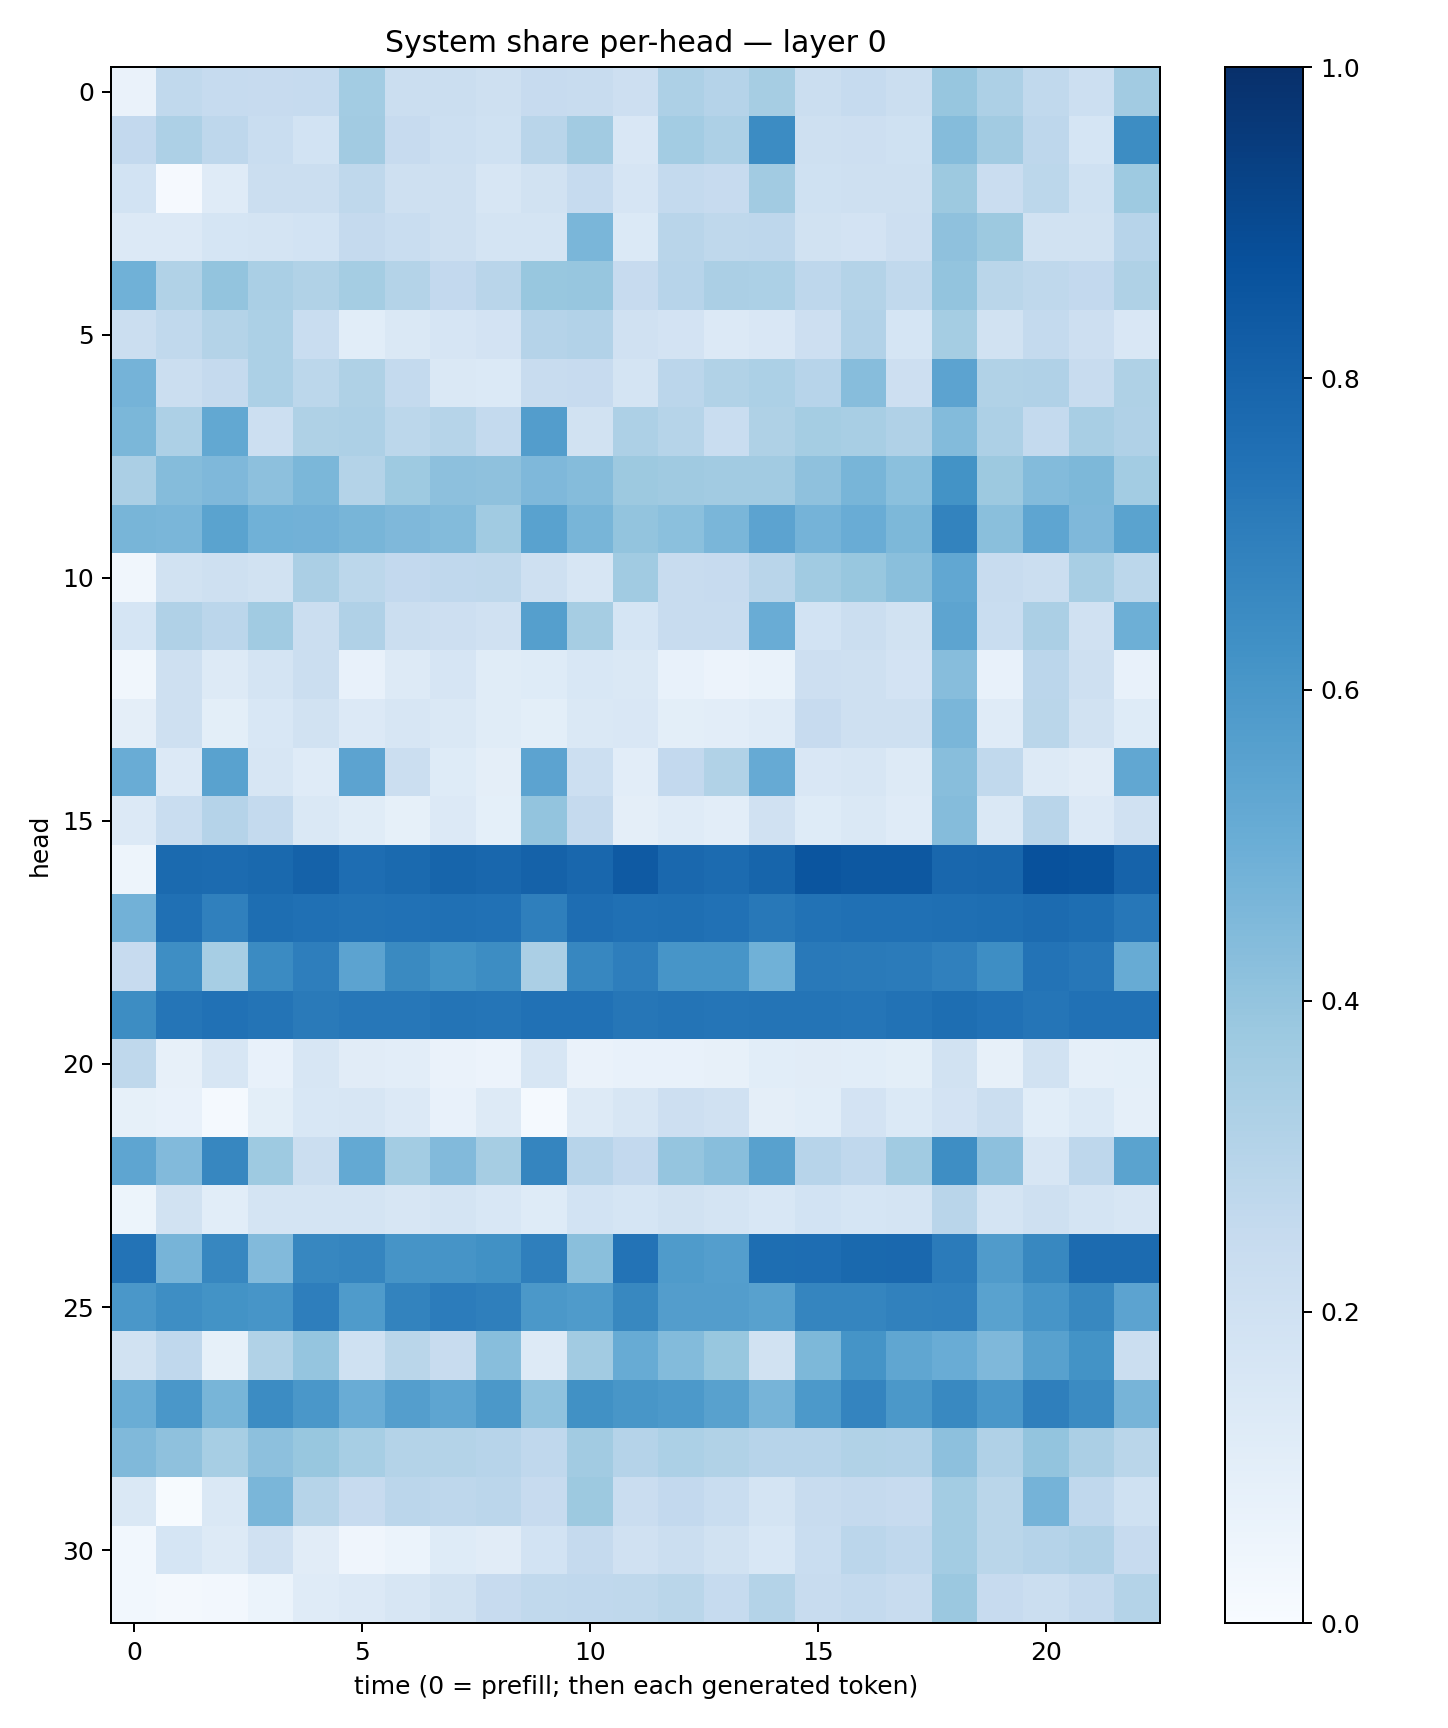

The file beside this chart, header and first rows:
0.06382205, 0.26417917, 0.2483927, 0.2432602, 0.24896377, 0.35648245, 0.22123049, 0.2219568, 0.2042698, 0.24342133, 0.24195872, 0.21439204, 0.32622764, 0.30465955, 0.35104412, 0.22348638, 0.2484469, 0.22093627, 0.39244157, 0.32547876, 0.26561758, 0.21833882, 0.3619555
0.2599, 0.3278, 0.2769, 0.231, 0.1846, 0.3612, 0.2428, 0.2178, 0.203, 0.2921, 0.3622, 0.1502, 0.3563, 0.3249, 0.6482, 0.204, 0.2125, 0.2027, 0.4337, 0.3629, 0.2751, 0.1689, 0.6426
0.1841, 0.009179, 0.1199, 0.2217, 0.2245, 0.2724, 0.2098, 0.2068, 0.1607, 0.1895, 0.2485, 0.1662, 0.2573, 0.243, 0.3613, 0.2026, 0.207, 0.2105, 0.3779, 0.2288, 0.2782, 0.1998, 0.3733
0.1364, 0.1344, 0.1688, 0.1753, 0.1863, 0.2514, 0.2333, 0.2106, 0.1779, 0.1787, 0.4629, 0.1382, 0.2896, 0.2719, 0.2761, 0.189, 0.1818, 0.2133, 0.4113, 0.3776, 0.1891, 0.1935, 0.2934
0.486, 0.3136, 0.3996, 0.3373, 0.3151, 0.354, 0.3079, 0.261, 0.2892, 0.3882, 0.3932, 0.245, 0.2963, 0.3329, 0.3296, 0.2765, 0.3083, 0.2654, 0.3985, 0.2887, 0.2727, 0.2596, 0.3209
0.224, 0.2643, 0.3068, 0.329, 0.2337, 0.1077, 0.1479, 0.1649, 0.1804, 0.3021, 0.3107, 0.1986, 0.1804, 0.136, 0.1522, 0.2121, 0.3113, 0.1712, 0.354, 0.1904, 0.2575, 0.2138, 0.1493
0.4764, 0.2238, 0.2505, 0.3284, 0.2806, 0.3205, 0.2548, 0.1445, 0.1379, 0.2409, 0.2459, 0.1747, 0.2822, 0.3162, 0.33, 0.2964, 0.4329, 0.2118, 0.5444, 0.3157, 0.3196, 0.2348, 0.323
0.4583, 0.3243, 0.5252, 0.2171, 0.3208, 0.3266, 0.2798, 0.3003, 0.2558, 0.571, 0.1878, 0.3242, 0.2979, 0.2338, 0.3233, 0.3523, 0.3436, 0.3167, 0.4382, 0.3274, 0.2561, 0.341, 0.3185
0.3338, 0.4359, 0.4494, 0.4161, 0.4597, 0.305, 0.3749, 0.4147, 0.4133, 0.4501, 0.4355, 0.3765, 0.3711, 0.3603, 0.3611, 0.4122, 0.4685, 0.4213, 0.6209, 0.3782, 0.4404, 0.4536, 0.3569
0.4649, 0.4637, 0.5473, 0.4851, 0.4813, 0.4651, 0.4513, 0.4391, 0.3665, 0.5511, 0.4663, 0.4017, 0.4188, 0.4642, 0.5442, 0.4759, 0.5039, 0.4537, 0.6765, 0.4228, 0.536, 0.4494, 0.5496
0.0324, 0.1879, 0.2058, 0.188, 0.3357, 0.2774, 0.2614, 0.2671, 0.2707, 0.2059, 0.1567, 0.3656, 0.2351, 0.2447, 0.2909, 0.3648, 0.3875, 0.4249, 0.5309, 0.2387, 0.2244, 0.3425, 0.2798
0.17, 0.3198, 0.2822, 0.3654, 0.2221, 0.3181, 0.2233, 0.2124, 0.1987, 0.5659, 0.3509, 0.1707, 0.2361, 0.2386, 0.5044, 0.1845, 0.2197, 0.1935, 0.5405, 0.2309, 0.3337, 0.1968, 0.4933
0.03149, 0.2094, 0.1272, 0.1772, 0.2225, 0.07302, 0.1303, 0.1646, 0.1166, 0.1231, 0.1542, 0.1473, 0.07081, 0.05842, 0.06947, 0.2116, 0.2035, 0.1823, 0.4334, 0.07545, 0.2844, 0.2098, 0.07164
0.0963, 0.2061, 0.09779, 0.1546, 0.1876, 0.1344, 0.1569, 0.1437, 0.1166, 0.09971, 0.1468, 0.1514, 0.0988, 0.1026, 0.1184, 0.244, 0.2035, 0.2053, 0.4624, 0.1197, 0.2862, 0.191, 0.1219
0.504, 0.1359, 0.5508, 0.1593, 0.1204, 0.5438, 0.2227, 0.1219, 0.09379, 0.5463, 0.2175, 0.1032, 0.26, 0.3154, 0.5155, 0.1517, 0.1605, 0.1298, 0.4274, 0.2629, 0.1257, 0.1125, 0.5305
0.1332, 0.2314, 0.3027, 0.2577, 0.1468, 0.1161, 0.08541, 0.1344, 0.09097, 0.3986, 0.2532, 0.09584, 0.1199, 0.1044, 0.197, 0.1218, 0.1436, 0.1185, 0.4373, 0.1433, 0.2898, 0.1338, 0.1982
0.04748, 0.7766, 0.771, 0.7805, 0.805, 0.7629, 0.7762, 0.793, 0.7875, 0.8048, 0.789, 0.8387, 0.7825, 0.7714, 0.7941, 0.8569, 0.847, 0.8441, 0.7874, 0.7893, 0.874, 0.866, 0.8032
0.4827, 0.7503, 0.6904, 0.7603, 0.7515, 0.7427, 0.7481, 0.7527, 0.7491, 0.6936, 0.7639, 0.7527, 0.755, 0.7466, 0.72, 0.7449, 0.7507, 0.752, 0.7569, 0.7583, 0.7704, 0.7594, 0.7244
0.2443, 0.6379, 0.3461, 0.651, 0.6983, 0.5434, 0.6529, 0.6201, 0.6424, 0.3345, 0.6649, 0.6975, 0.6073, 0.6078, 0.485, 0.7162, 0.7141, 0.7075, 0.6905, 0.6401, 0.7386, 0.7228, 0.5086
0.641, 0.7319, 0.7464, 0.7356, 0.714, 0.7259, 0.7262, 0.7371, 0.7322, 0.7465, 0.7475, 0.7283, 0.7364, 0.7322, 0.7349, 0.736, 0.7336, 0.7443, 0.7589, 0.7489, 0.7332, 0.7465, 0.7463
0.2732, 0.07871, 0.1616, 0.07426, 0.1589, 0.1099, 0.102, 0.06369, 0.05615, 0.1619, 0.06311, 0.07669, 0.07214, 0.07927, 0.1062, 0.11, 0.1072, 0.1014, 0.1877, 0.07843, 0.1887, 0.08974, 0.09063
0.0856, 0.0721, 0.01435, 0.1016, 0.1561, 0.1575, 0.1336, 0.07219, 0.1276, 0.01416, 0.1288, 0.1602, 0.2118, 0.1977, 0.09611, 0.1079, 0.1834, 0.14, 0.1801, 0.2191, 0.1093, 0.1402, 0.08902
0.5362, 0.4425, 0.6647, 0.3745, 0.2232, 0.5216, 0.358, 0.4449, 0.3501, 0.6702, 0.2963, 0.2591, 0.3964, 0.4266, 0.555, 0.2933, 0.2661, 0.3645, 0.638, 0.4171, 0.1615, 0.2749, 0.5476
0.05375, 0.1886, 0.107, 0.1724, 0.1782, 0.1738, 0.1606, 0.1745, 0.1538, 0.1212, 0.1874, 0.1706, 0.1927, 0.1763, 0.156, 0.1873, 0.1713, 0.1732, 0.2927, 0.1755, 0.2068, 0.1763, 0.1622
0.7389, 0.4723, 0.6664, 0.4444, 0.6664, 0.6717, 0.613, 0.6098, 0.6256, 0.6944, 0.422, 0.7411, 0.5848, 0.5668, 0.7582, 0.7619, 0.781, 0.785, 0.7104, 0.5816, 0.6628, 0.7732, 0.7724
0.6015, 0.6378, 0.6172, 0.6073, 0.6978, 0.5838, 0.6778, 0.7046, 0.6937, 0.5946, 0.5827, 0.6607, 0.5734, 0.5731, 0.5561, 0.6682, 0.6718, 0.6839, 0.6905, 0.5509, 0.607, 0.6631, 0.545
0.1936, 0.2666, 0.0856, 0.3125, 0.3946, 0.2016, 0.2868, 0.241, 0.4271, 0.1319, 0.3602, 0.5091, 0.4403, 0.3886, 0.1915, 0.4554, 0.6149, 0.5324, 0.5053, 0.452, 0.5582, 0.6194, 0.2193
0.5005, 0.598, 0.4665, 0.6457, 0.6006, 0.5051, 0.5683, 0.5358, 0.5943, 0.4073, 0.6284, 0.6038, 0.5932, 0.5566, 0.4706, 0.591, 0.672, 0.5974, 0.6569, 0.5978, 0.6932, 0.6495, 0.4698
0.4475, 0.412, 0.3457, 0.4145, 0.3902, 0.3458, 0.3057, 0.3055, 0.2943, 0.2664, 0.3605, 0.3021, 0.3285, 0.314, 0.2949, 0.293, 0.3138, 0.3113, 0.415, 0.3184, 0.4014, 0.3336, 0.2862
0.141, 0.00759, 0.143, 0.4648, 0.2983, 0.2437, 0.2822, 0.2762, 0.2834, 0.2447, 0.3777, 0.2271, 0.2611, 0.2319, 0.1776, 0.2413, 0.2511, 0.2434, 0.3565, 0.286, 0.4735, 0.2683, 0.2008
0.02783, 0.1696, 0.1323, 0.1964, 0.11, 0.0412, 0.0592, 0.1245, 0.1118, 0.1856, 0.2511, 0.1966, 0.2207, 0.1904, 0.1537, 0.2313, 0.2842, 0.268, 0.3591, 0.2875, 0.3033, 0.3175, 0.2433
0.02858, 0.0171, 0.02513, 0.06228, 0.1206, 0.133, 0.1571, 0.1889, 0.246, 0.2652, 0.2674, 0.2714, 0.289, 0.2481, 0.3067, 0.2366, 0.2576, 0.2355, 0.3793, 0.2431, 0.2264, 0.252, 0.3049
